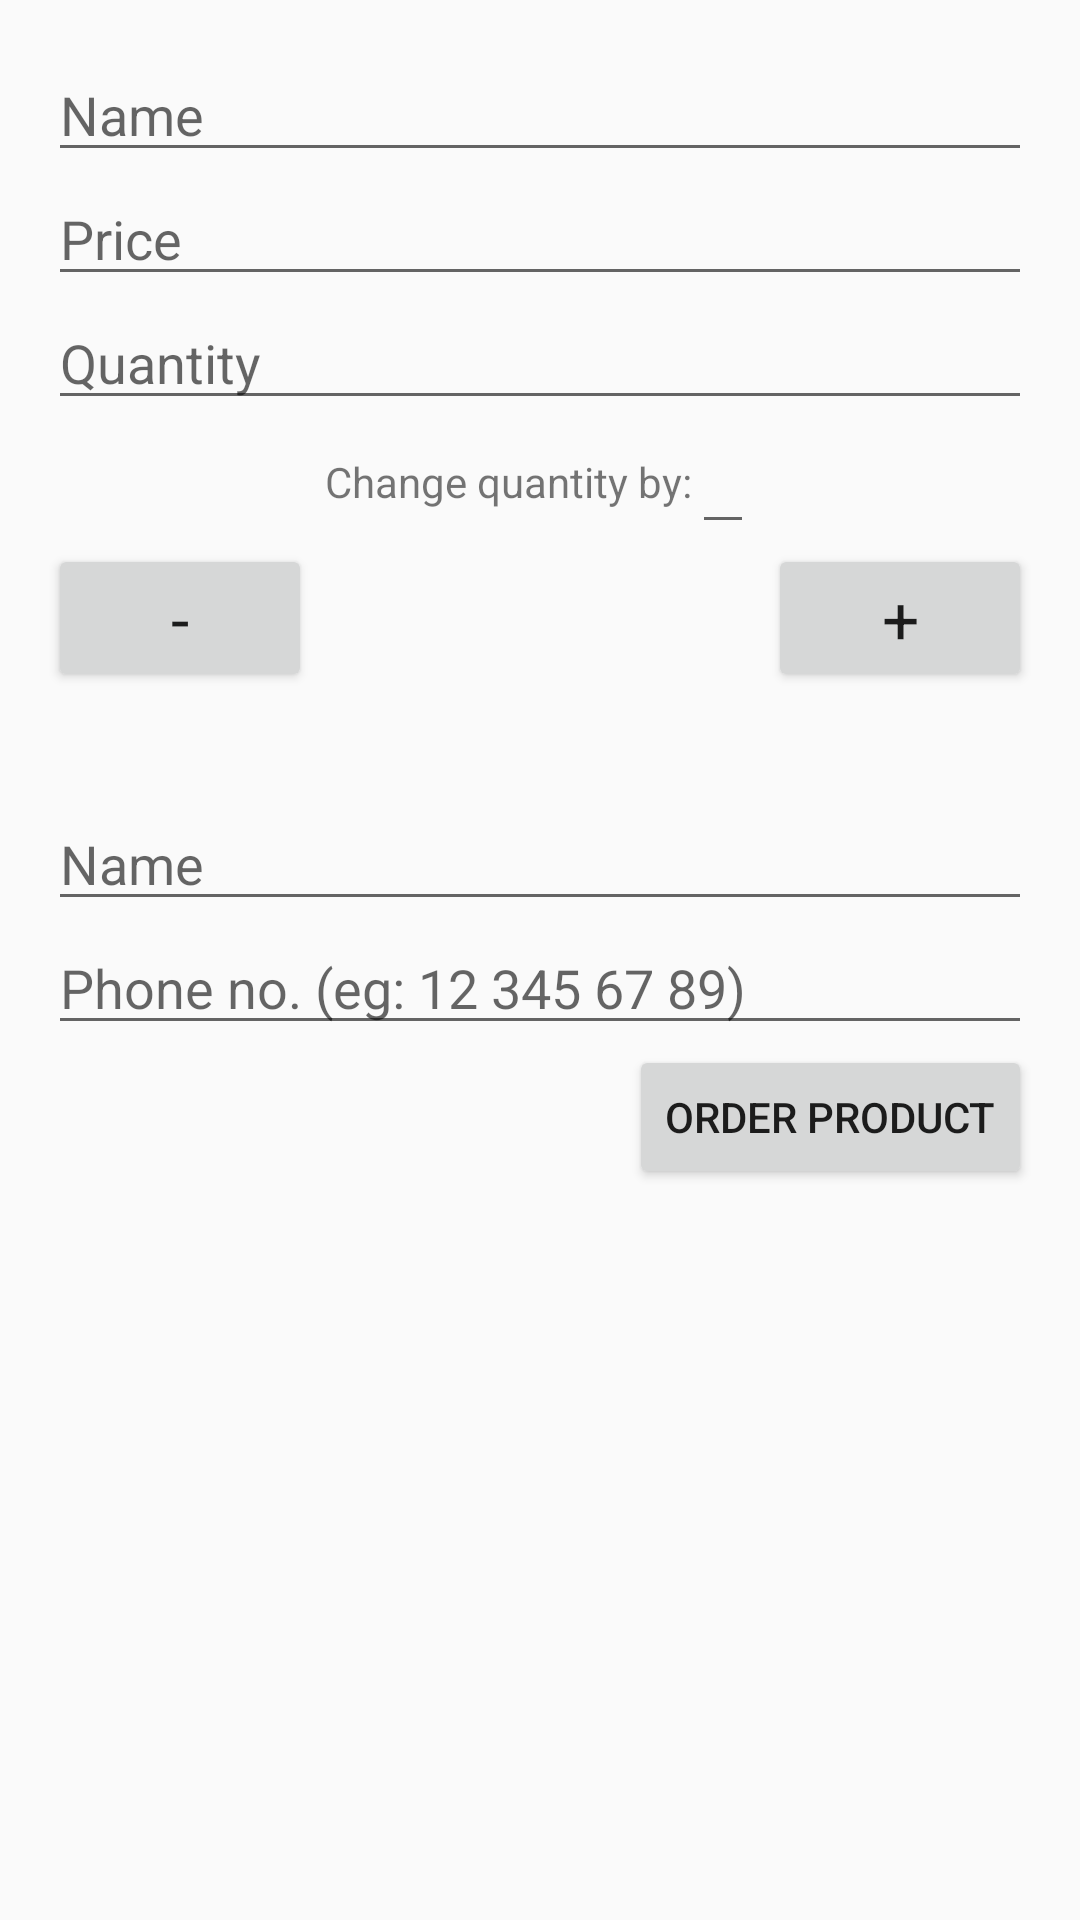

Write the Android layout XML for this screen, with the resource values it uses.
<!-- AndroidManifest.xml: application theme AppTheme -->
<!-- res/layout/activity_add_or_edit_product.xml -->
<?xml version="1.0" encoding="utf-8"?>
<LinearLayout xmlns:android="http://schemas.android.com/apk/res/android"
    xmlns:tools="http://schemas.android.com/tools"
    android:layout_width="match_parent"
    android:layout_height="wrap_content"
    android:orientation="vertical"
    android:padding="@dimen/standard_app_padding_margin"
    tools:context=".ProductEditorActivity">

    
    <LinearLayout
        android:layout_width="match_parent"
        android:layout_height="wrap_content"
        android:orientation="horizontal">

        
        <TextView
            android:text="@string/category_product"
            style="@style/LabelStyle" />

        <LinearLayout
            android:layout_width="0dp"
            android:layout_height="wrap_content"
            android:layout_weight="2"
            android:orientation="vertical">

            
            <EditText
                android:id="@+id/add_product_name"
                android:layout_width="match_parent"
                android:layout_height="wrap_content"
                android:hint="@string/product_name"
                android:inputType="textCapWords" />

            <RelativeLayout
                android:layout_width="match_parent"
                android:layout_height="wrap_content">

                
                <EditText
                    android:id="@+id/add_product_price"
                    android:layout_width="match_parent"
                    android:layout_height="wrap_content"
                    android:hint="@string/product_price"
                    android:inputType="numberDecimal" />

                
                <TextView
                    android:id="@+id/label_price_unit"
                    android:text="@string/price_unit"
                    style="@style/UnitStyle" />

            </RelativeLayout>

            <RelativeLayout
                android:layout_width="match_parent"
                android:layout_height="wrap_content">

                
                <EditText
                    android:id="@+id/add_product_quantity"
                    android:layout_width="match_parent"
                    android:layout_height="wrap_content"
                    android:hint="@string/product_quantity"
                    android:inputType="numberDecimal" />

                
                <TextView
                    android:id="@+id/label_price_quantity"
                    android:text="@string/quantity_unit"
                    style="@style/UnitStyle" />

            </RelativeLayout>

            

            <LinearLayout
                android:id="@+id/change_quantity_section_header"
                android:gravity="center"
                android:layout_width="match_parent"
                android:layout_height="wrap_content">

            <TextView
                android:id="@+id/change_quantity_label"
                android:layout_width="wrap_content"
                android:layout_height="wrap_content"
                android:fontFamily="sans-serif"
                android:text="@string/change_quantity_by_label"/>

            <EditText
                android:id="@+id/decrease_increase_by_edit_text"
                android:layout_width="wrap_content"
                android:layout_height="wrap_content"
                android:maxLength="5"
                android:inputType="numberDecimal"/>

            </LinearLayout>

            <RelativeLayout
                android:id="@+id/change_quantity_section"
                android:layout_width="match_parent"
                android:layout_height="wrap_content">

                
                <Button
                    android:id="@+id/button_decrease_quantity"
                    android:layout_width="wrap_content"
                    android:layout_height="wrap_content"
                    android:layout_alignParentStart="true"
                    android:layout_alignParentLeft="true"
                    android:textAppearance="@style/TextAppearance.AppCompat.Large"
                    android:text="-"/>

                <Button
                    android:id="@+id/button_increase_quantity"
                    android:layout_width="wrap_content"
                    android:layout_height="wrap_content"
                    android:layout_alignParentEnd="true"
                    android:layout_alignParentRight="true"
                    android:textAppearance="@style/TextAppearance.AppCompat.Large"
                    android:text="+"/>


            </RelativeLayout>

        </LinearLayout>

    </LinearLayout>

    <TextView
        android:layout_width="match_parent"
        android:layout_height="wrap_content"
        android:layout_marginTop="@dimen/standard_app_padding_margin" />

    
    <LinearLayout
        android:layout_width="match_parent"
        android:layout_height="wrap_content"
        android:orientation="horizontal">

        
        <TextView
            android:text="@string/supplier_label"
            style="@style/LabelStyle"/>

        <LinearLayout
            android:layout_width="0dp"
            android:layout_height="wrap_content"
            android:layout_weight="2"
            android:orientation="vertical">

            
            <EditText
                android:id="@+id/add_supplier_name"
                android:layout_width="match_parent"
                android:layout_height="wrap_content"
                android:hint="@string/product_name"
                android:inputType="textCapWords" />

            
            <EditText
                android:id="@+id/add_supplier_phone"
                android:layout_width="match_parent"
                android:layout_height="wrap_content"
                android:hint="@string/suppliers_phone_number"
                android:textAppearance="@style/TextAppearance.AppCompat.Medium"
                android:maxLength="12"
                android:inputType="phone" />

            <Button
                android:id="@+id/order_button"
                android:layout_width="wrap_content"
                android:layout_height="wrap_content"
                android:layout_gravity="end"
                android:text="@string/button_order_product"/>

        </LinearLayout>

    </LinearLayout>

</LinearLayout>
<!-- resources referenced by this layout -->
<resources>
  <dimen name="standard_app_padding_margin">16dp</dimen>
  <string name="button_order_product">Order product</string>
  <string name="category_product">Product</string>
  <string name="change_quantity_by_label">Change quantity by:</string>
  <string name="price_unit">$</string>
  <string name="product_name">Name</string>
  <string name="product_price">Price</string>
  <string name="product_quantity">Quantity</string>
  <string name="quantity_unit">Unit(s)</string>
  <string name="supplier_label">Supplier</string>
  <string name="suppliers_phone_number">Phone no. (eg: 12 345 67 89)</string>
  <style name="AppTheme" parent="Theme.AppCompat.Light.DarkActionBar">
          
          <item name="colorPrimary">@color/colorPrimary</item>
          <item name="colorPrimaryDark">@color/colorPrimaryDark</item>
          <item name="colorAccent">@color/colorAccent</item>
      </style>
  <color name="colorPrimary">#3F51B5</color>
  <color name="colorPrimaryDark">#303F9F</color>
  <color name="colorAccent">#FF4081</color>
</resources>
